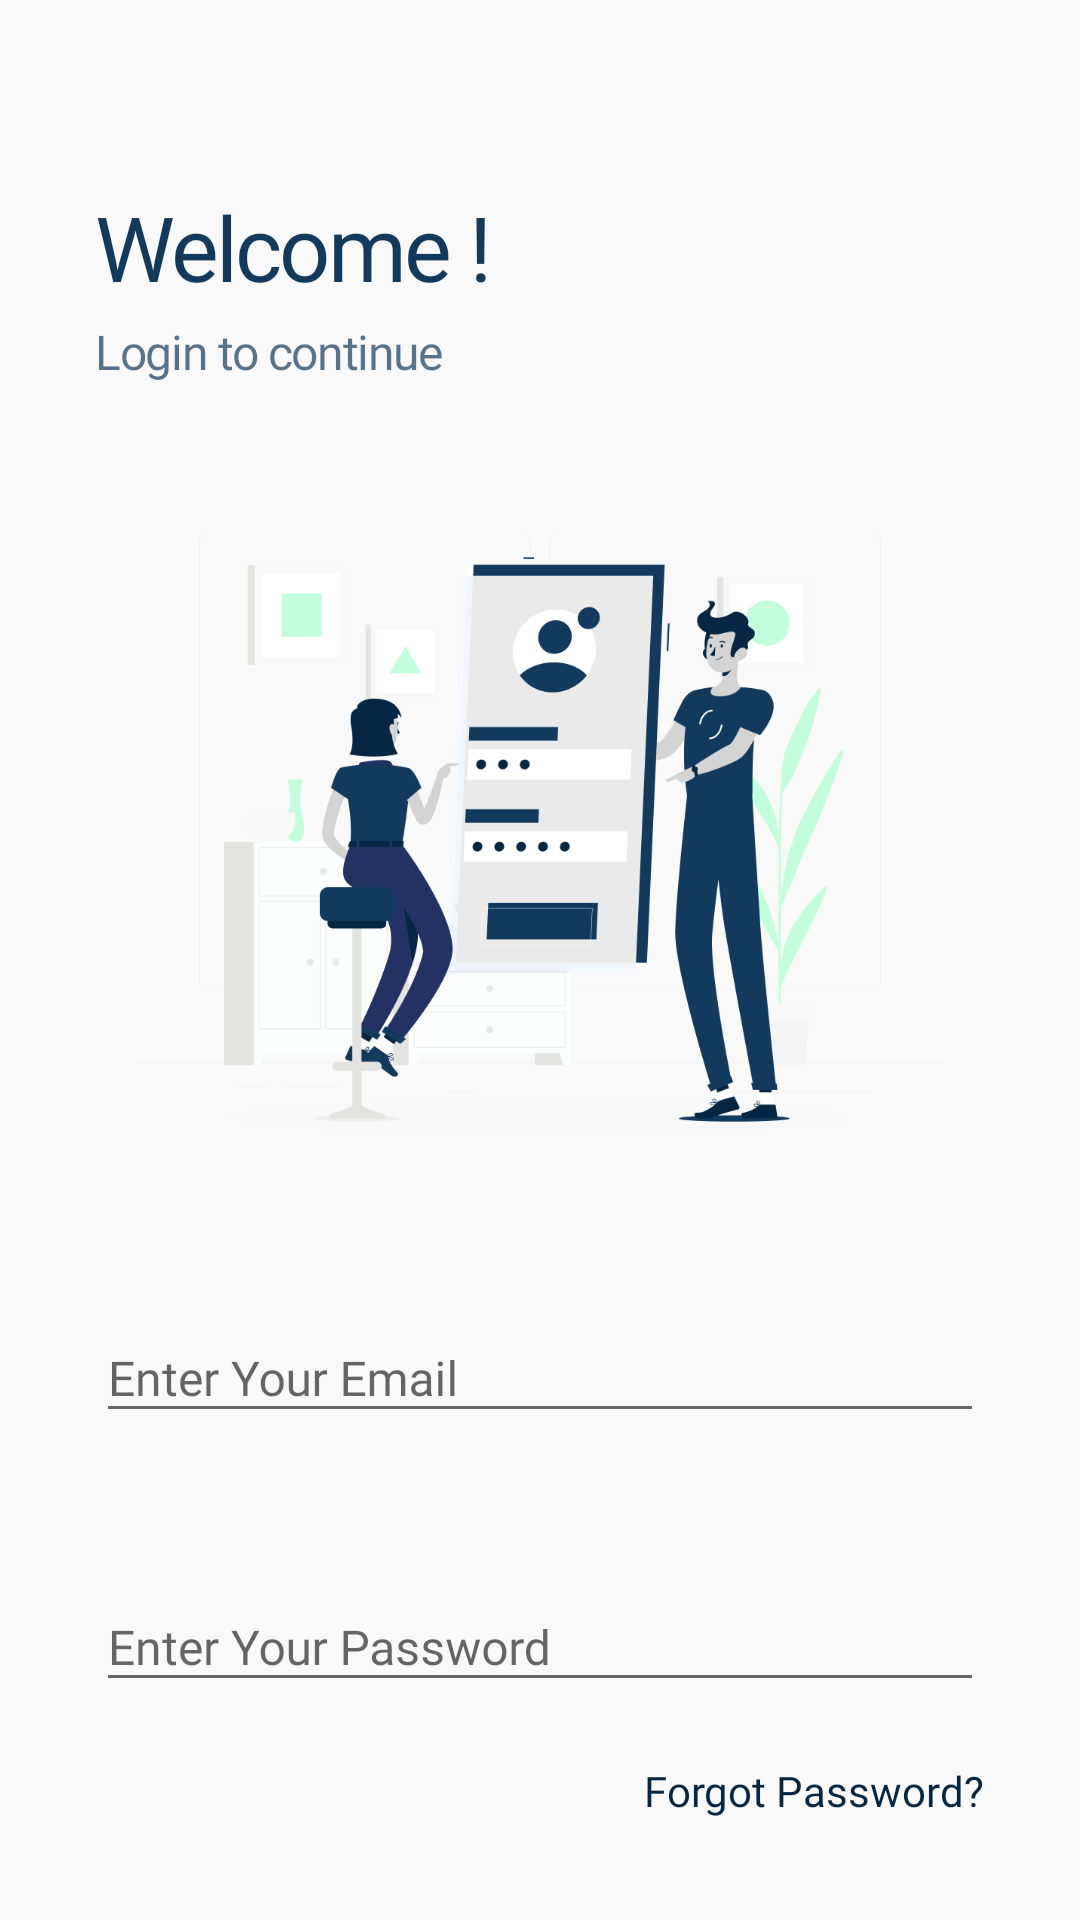

The Android layout XML behind this screen, and the referenced resources:
<!-- AndroidManifest.xml: application theme Theme.ChatApplication -->
<!-- res/layout/activity_login.xml -->
<?xml version="1.0" encoding="utf-8"?>
<androidx.core.widget.NestedScrollView
    xmlns:android="http://schemas.android.com/apk/res/android"
    xmlns:app="http://schemas.android.com/apk/res-auto"
    xmlns:tools="http://schemas.android.com/tools"
    android:background="@color/colorPrimary"
    android:orientation="vertical"
    android:layout_width="match_parent"
    android:layout_height="match_parent"
    tools:context=".activities.LoginActivity">

<LinearLayout
    android:orientation="vertical"
    android:background="@color/colorPrimary"
    android:layout_width="match_parent"
    android:layout_height="wrap_content">

      <androidx.appcompat.widget.AppCompatImageView
          android:id="@+id/ivBackFromLogin"
          android:layout_marginStart="@dimen/margin_medium_2"
          android:scaleType="centerCrop"
          app:srcCompat="@drawable/ic_baseline_arrow_back_24"
          android:layout_width="30dp"
          android:layout_height="30dp"/>
    <RelativeLayout
        android:layout_marginTop="@dimen/margin_xlarge"
        android:layout_marginLeft="@dimen/margin_xlarge"
        android:layout_marginRight="@dimen/margin_xlarge"
        android:layout_width="match_parent"
        android:layout_height="wrap_content">
        <androidx.appcompat.widget.AppCompatTextView
            android:id="@+id/tvWelcome"
            android:fontFamily="@font/yokiedemo_extrabold"
            android:text="@string/lbl_welcome"
            android:letterSpacing="-0.03"
            android:textColor="@color/colorAccent"
            android:textSize="@dimen/text_30sp"
            android:layout_width="wrap_content"
            android:layout_height="wrap_content"/>

        <androidx.appcompat.widget.AppCompatTextView
            android:id="@+id/tvLoginToContinue"
            android:layout_below="@id/tvWelcome"
            android:layout_marginTop="@dimen/margin_small"
            android:fontFamily="@font/notosan_regular"
            android:text="@string/login_to_continue"
            android:letterSpacing="-0.03"
            android:textColor="@color/colorLoginToContinue"
            android:textSize="@dimen/text_regular_2x"
            android:layout_width="wrap_content"
            android:layout_height="wrap_content"/>
        
        <androidx.appcompat.widget.AppCompatImageView
            android:id="@+id/ivLogin"
            android:layout_centerHorizontal="true"
            android:scaleType="centerCrop"
            android:layout_marginTop="@dimen/dimen_50dp"
            android:layout_below="@id/tvLoginToContinue"
            android:layout_marginBottom="@dimen/dimen_50dp"
            app:srcCompat="@drawable/ic_welcome_page_logo"
            android:layout_width="270dp"
            android:layout_height="200dp"/>

        <com.google.android.material.textfield.TextInputLayout
            android:id="@+id/textInputLayoutEnterYourMail"
            style="@style/Widget.Design.TextInputLayout"
            android:layout_below="@id/ivLogin"
            app:hintTextAppearance="@style/HintTextAppearance"
            android:drawableTint="@color/colorSecondaryText"
            android:layout_width="match_parent"
            android:layout_height="wrap_content">

        <com.google.android.material.textfield.TextInputEditText
            android:id="@+id/edtEmail"
            android:drawableTint="@color/colorSecondaryText"
            android:hint="Enter Your Email"
            android:textColorHint="@color/colorPrimaryDark"
            android:fontFamily="@font/yokie_demo_light"
            android:textSize="@dimen/text_regular_2x"
            android:textColor="@color/colorSecondaryText"
            android:layout_width="match_parent"
            android:layout_height="wrap_content"/>

        </com.google.android.material.textfield.TextInputLayout>


        <com.google.android.material.textfield.TextInputLayout
            android:id="@+id/textInputLayoutEnterPassword"
            style="@style/Widget.Design.TextInputLayout"
            android:layout_marginTop="@dimen/dimen_40dp"
            android:layout_below="@id/textInputLayoutEnterYourMail"
            app:hintTextAppearance="@style/HintTextAppearance"
            android:drawableTint="@color/colorSecondaryText"
            android:layout_width="match_parent"
            android:layout_height="wrap_content">

            <com.google.android.material.textfield.TextInputEditText
                android:id="@+id/edtEnterYourPassword"
                android:drawableTint="@color/colorSecondaryText"
                android:hint="@string/enter_your_password"
                android:textColorHint="@color/colorPrimaryDark"
                android:fontFamily="@font/yokie_demo_light"
                android:textSize="@dimen/text_regular_2x"
                android:textColor="@color/colorSecondaryText"
                android:layout_width="match_parent"
                android:layout_height="wrap_content"/>

        </com.google.android.material.textfield.TextInputLayout>

        <androidx.appcompat.widget.AppCompatTextView
            android:id="@+id/tvForgotPassword"
            android:layout_alignParentEnd="true"
            android:layout_marginTop="@dimen/margin_medium_3"
            android:layout_below="@id/textInputLayoutEnterPassword"
            android:text="Forgot Password?"
            android:textColor="@color/colorSecondaryText"
            android:fontFamily="@font/notosan_medium"
            android:textSize="@dimen/text_regular"
            android:layout_width="wrap_content"
            android:layout_height="wrap_content"/>

        <androidx.appcompat.widget.AppCompatButton
            android:id="@+id/btnLogin"
            android:layout_marginTop="@dimen/dimen_50dp"
            android:layout_centerHorizontal="true"
            android:layout_marginBottom="@dimen/margin_xlarge"
            android:text="@string/login"
            android:textColor="@color/white"
            android:textAllCaps="false"
            android:fontFamily="@font/yokiedemo_extrabold"
            android:layout_marginEnd="@dimen/margin_small"
            android:layout_alignParentBottom="true"
            android:textSize="@dimen/text_regular_2x"
            android:paddingTop="@dimen/dimen_15dp"
            android:paddingBottom="@dimen/dimen_15dp"
            android:paddingStart="@dimen/dimen_50dp"
            android:layout_below="@id/tvForgotPassword"
            android:paddingEnd="@dimen/dimen_50dp"
            android:background="@drawable/bg_login_shadow"
            android:layout_width="wrap_content"
            android:layout_height="wrap_content"/>
    </RelativeLayout>

</LinearLayout>
</androidx.core.widget.NestedScrollView>
<!-- resources referenced by this layout -->
<resources>
  <color name="colorAccent">#113A5D</color>
  <color name="colorLoginToContinue">#b3113a5d</color>
  <color name="colorPrimary">#F9F9F9</color>
  <color name="colorPrimaryDark">#888888</color>
  <color name="colorSecondaryText">#062743</color>
  <color name="white">#FFFFFFFF</color>
  <dimen name="dimen_15dp">15dp</dimen>
  <dimen name="dimen_40dp">40dp</dimen>
  <dimen name="dimen_50dp">50dp</dimen>
  <dimen name="margin_medium_2">16dp</dimen>
  <dimen name="margin_medium_3">20dp</dimen>
  <dimen name="margin_small">4dp</dimen>
  <dimen name="margin_xlarge">32dp</dimen>
  <dimen name="text_30sp">30sp</dimen>
  <dimen name="text_regular">14sp</dimen>
  <dimen name="text_regular_2x">16sp</dimen>
  <!-- drawable bg_login_shadow (drawable) -->
  <?xml version="1.0" encoding="utf-8"?>
  <layer-list xmlns:android="http://schemas.android.com/apk/res/android">
  
      
  
      <item android:height="60dp">
          <shape>
              <corners android:radius="10dp"/>
              <gradient
                  android:angle="-10"
                  android:centerColor="#1ADCDCDC"
                  android:endColor="#DCDCDC"
                  android:startColor="#1ADCDCDC"
                  android:type="linear" />
          </shape>
      </item>
      <item   android:height="55dp">
          <shape>
              <corners android:radius="5dp"/>
              <padding
                  android:top="1dp"
                  android:right="1dp"
                  android:bottom="1dp"
                  android:left="1dp"/>
              <solid android:color="@color/colorAccent"/>
          </shape>
      </item>
  
  
  </layer-list>
  <!-- drawable ic_welcome_page_logo: png bitmap (drawable, 64279 bytes) -->
  <string name="enter_your_password">Enter Your Password</string>
  <string name="lbl_welcome">Welcome !</string>
  <string name="login">Login</string>
  <string name="login_to_continue">Login to continue</string>
  <style name="HintTextAppearance" parent="TextAppearance.AppCompat">
          <item name="android:textColor">@color/colorPrimaryDark</item>
          <item name="fontFamily">@font/notosan_regular</item>
          <item name="android:textSize">@dimen/text_small</item>
      </style>
  <style name="Theme.ChatApplication" parent="Theme.MaterialComponents.Light.NoActionBar">
          
          <item name="colorPrimary">@color/colorPrimary</item>
          <item name="colorPrimaryDark">@color/colorPrimaryDark</item>
  
          
          <item name="colorSecondary">@color/colorSecondaryText</item>
  
  
          <item name="colorAccent">@color/colorAccent</item>
          
          <item name="android:statusBarColor">@color/colorPrimary</item>
          <item name="android:windowLightStatusBar">true</item>
  
  
          
      </style>
  <dimen name="text_small">12sp</dimen>
</resources>
